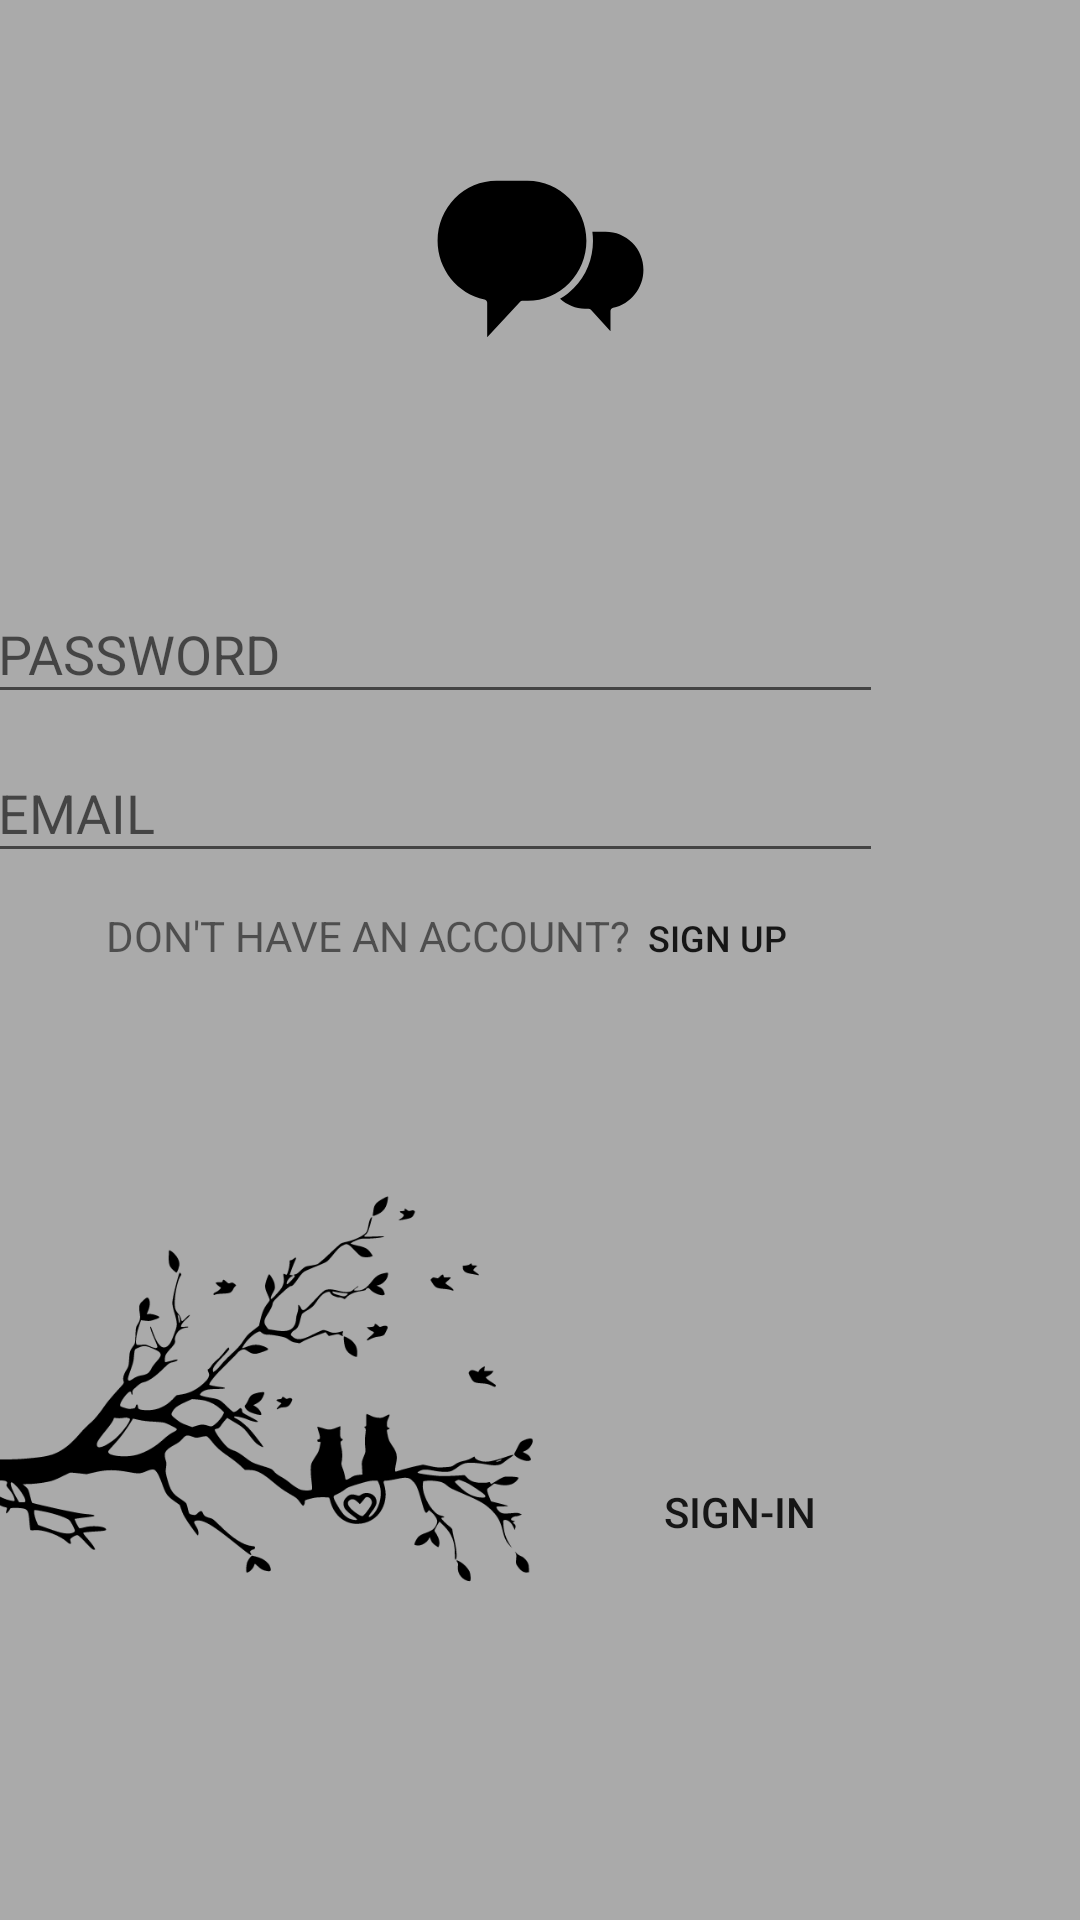

The Android layout XML behind this screen, and the referenced resources:
<!-- AndroidManifest.xml: application theme AppTheme -->
<!-- res/layout/activity_sign_in.xml -->
<?xml version="1.0" encoding="utf-8"?>
<androidx.constraintlayout.widget.ConstraintLayout xmlns:android="http://schemas.android.com/apk/res/android"
    xmlns:app="http://schemas.android.com/apk/res-auto"
    xmlns:tools="http://schemas.android.com/tools"
    android:layout_width="match_parent"
    android:layout_height="match_parent"
    android:background="@android:color/darker_gray"
    tools:context=".activities.SignInActivity">


    <ImageView
        android:id="@+id/imageView2"
        android:layout_width="207dp"
        android:layout_height="103dp"
        app:layout_constraintBottom_toTopOf="@+id/linearLayout"
        app:layout_constraintEnd_toEndOf="parent"
        app:layout_constraintStart_toStartOf="parent"
        app:layout_constraintTop_toTopOf="parent"
        app:layout_constraintVertical_bias="0.545"
        app:srcCompat="@drawable/ic_noun_messaging" />

    <LinearLayout
        android:id="@+id/linearLayout"
        android:layout_width="321dp"
        android:layout_height="183dp"
        android:layout_marginEnd="44dp"
        android:layout_marginBottom="272dp"
        android:orientation="vertical"
        app:layout_constraintBottom_toBottomOf="parent"
        app:layout_constraintEnd_toEndOf="parent">

        <EditText
            android:id="@+id/password"
            android:layout_width="@dimen/edit_text_width"
            android:layout_height="@dimen/edit_text_height"
            android:layout_marginTop="10dp"
            android:hint="PASSWORD"
            android:inputType="textPassword" />

        <EditText
            android:id="@+id/email"
            android:layout_width="@dimen/edit_text_width"
            android:layout_height="@dimen/edit_text_height"
            android:layout_marginTop="10dp"
            android:hint="EMAIL" />


        <LinearLayout
            android:layout_width="289dp"
            android:layout_height="43dp"
            android:orientation="horizontal"
            android:weightSum="1">

            <TextView
                android:id="@+id/lblListItem"
                android:layout_width="wrap_content"
                android:layout_height="wrap_content"
                android:layout_weight="0.2"
                android:focusable="false"
                android:focusableInTouchMode="false"
                android:gravity="center_vertical"
                android:paddingLeft="?android:attr/expandableListPreferredChildPaddingLeft"
                android:text="DON'T HAVE AN ACCOUNT?" />

            <Button
                android:id="@+id/checkout"
                style="?android:attr/buttonStyleSmall"
                android:layout_width="wrap_content"
                android:layout_height="wrap_content"
                android:background="?attr/selectableItemBackground"
                android:focusable="false"
                android:focusableInTouchMode="false"
                android:onClick="signup"
                android:text="SIGN UP"
                android:textSize="12dp" />

        </LinearLayout>

    </LinearLayout>

    <LinearLayout
        android:layout_width="wrap_content"
        android:layout_height="250dp"
        android:layout_marginEnd="72dp"
        android:orientation="horizontal"
        app:layout_constraintBottom_toBottomOf="parent"
        app:layout_constraintEnd_toEndOf="parent"
        app:layout_constraintTop_toBottomOf="@+id/linearLayout"
        app:layout_constraintVertical_bias="1.0">

        <ImageView
            android:id="@+id/imageBackground"
            android:layout_width="277dp"
            android:layout_height="match_parent"
            android:cropToPadding="true"
            app:srcCompat="@drawable/ic_background_login" />

        <Button
            android:id="@+id/signin"
            android:layout_width="wrap_content"
            android:layout_height="wrap_content"
            android:layout_marginTop="90dp"
            android:background="?attr/selectableItemBackground"
            android:onClick="signin"
            android:text="@string/sign_in" />

    </LinearLayout>


</androidx.constraintlayout.widget.ConstraintLayout>
<!-- resources referenced by this layout -->
<resources>
  <dimen name="edit_text_height">43dp</dimen>
  <dimen name="edit_text_width">299dp</dimen>
  <!-- drawable ic_background_login: vector/xml drawable (drawable, 21796 chars, omitted) -->
  <!-- drawable ic_noun_messaging (drawable) -->
  <vector android:height="500dp" android:viewportHeight="150"
      android:viewportWidth="120" android:width="400dp" xmlns:android="http://schemas.android.com/apk/res/android">
      <path android:fillColor="#FF000000" android:pathData="M110,66c0,-5 -1.9,-9.7 -5.4,-13.2c-3.5,-3.5 -8.1,-5.4 -13,-5.4h-6.4c0.2,1.5 0.3,3 0.3,4.5c0,8.6 -3.3,16.8 -9.3,22.9c-2,2.1 -4.3,3.8 -6.7,5.2c3.4,3 7.6,4.8 12.1,4.8h1.7c0.5,0 0.9,0.2 1.2,0.5l9.5,10.4v-9.7c0,-0.8 0.5,-1.4 1.3,-1.6C103.8,82.5 110,74.8 110,66z"/>
      <path android:fillColor="#FF000000" android:pathData="M73.9,72.4c5.4,-5.5 8.4,-12.8 8.4,-20.6c0,-16 -12.8,-29.1 -28.6,-29.1H38.6c-7.6,0 -14.8,3 -20.2,8.5C13,36.7 10,44 10,51.8c0,13.8 9.6,25.8 22.8,28.5c0.8,0.2 1.3,0.8 1.3,1.6v16.8L50,81.5c0.3,-0.3 0.7,-0.5 1.2,-0.5h2.6C61.3,80.9 68.5,77.9 73.9,72.4z"/>
  </vector>
  <string name="sign_in">Sign-In</string>
  <style name="AppTheme" parent="Theme.AppCompat.Light.DarkActionBar">
          
          <item name="colorPrimary">@android:color/darker_gray</item>
          <item name="colorPrimaryDark">@color/colorPrimaryDark</item>
          <item name="colorAccent">@color/colorAccent</item>
          <item name="preferenceTheme">@style/PreferenceThemeOverlay</item>
      </style>
  <!-- not gathered from this repository: default colours our renderer supplied (Android Studio template values) -->
  <color name="colorPrimaryDark">#FF3700B3</color>
  <color name="colorAccent">#FF03DAC5</color>
</resources>
